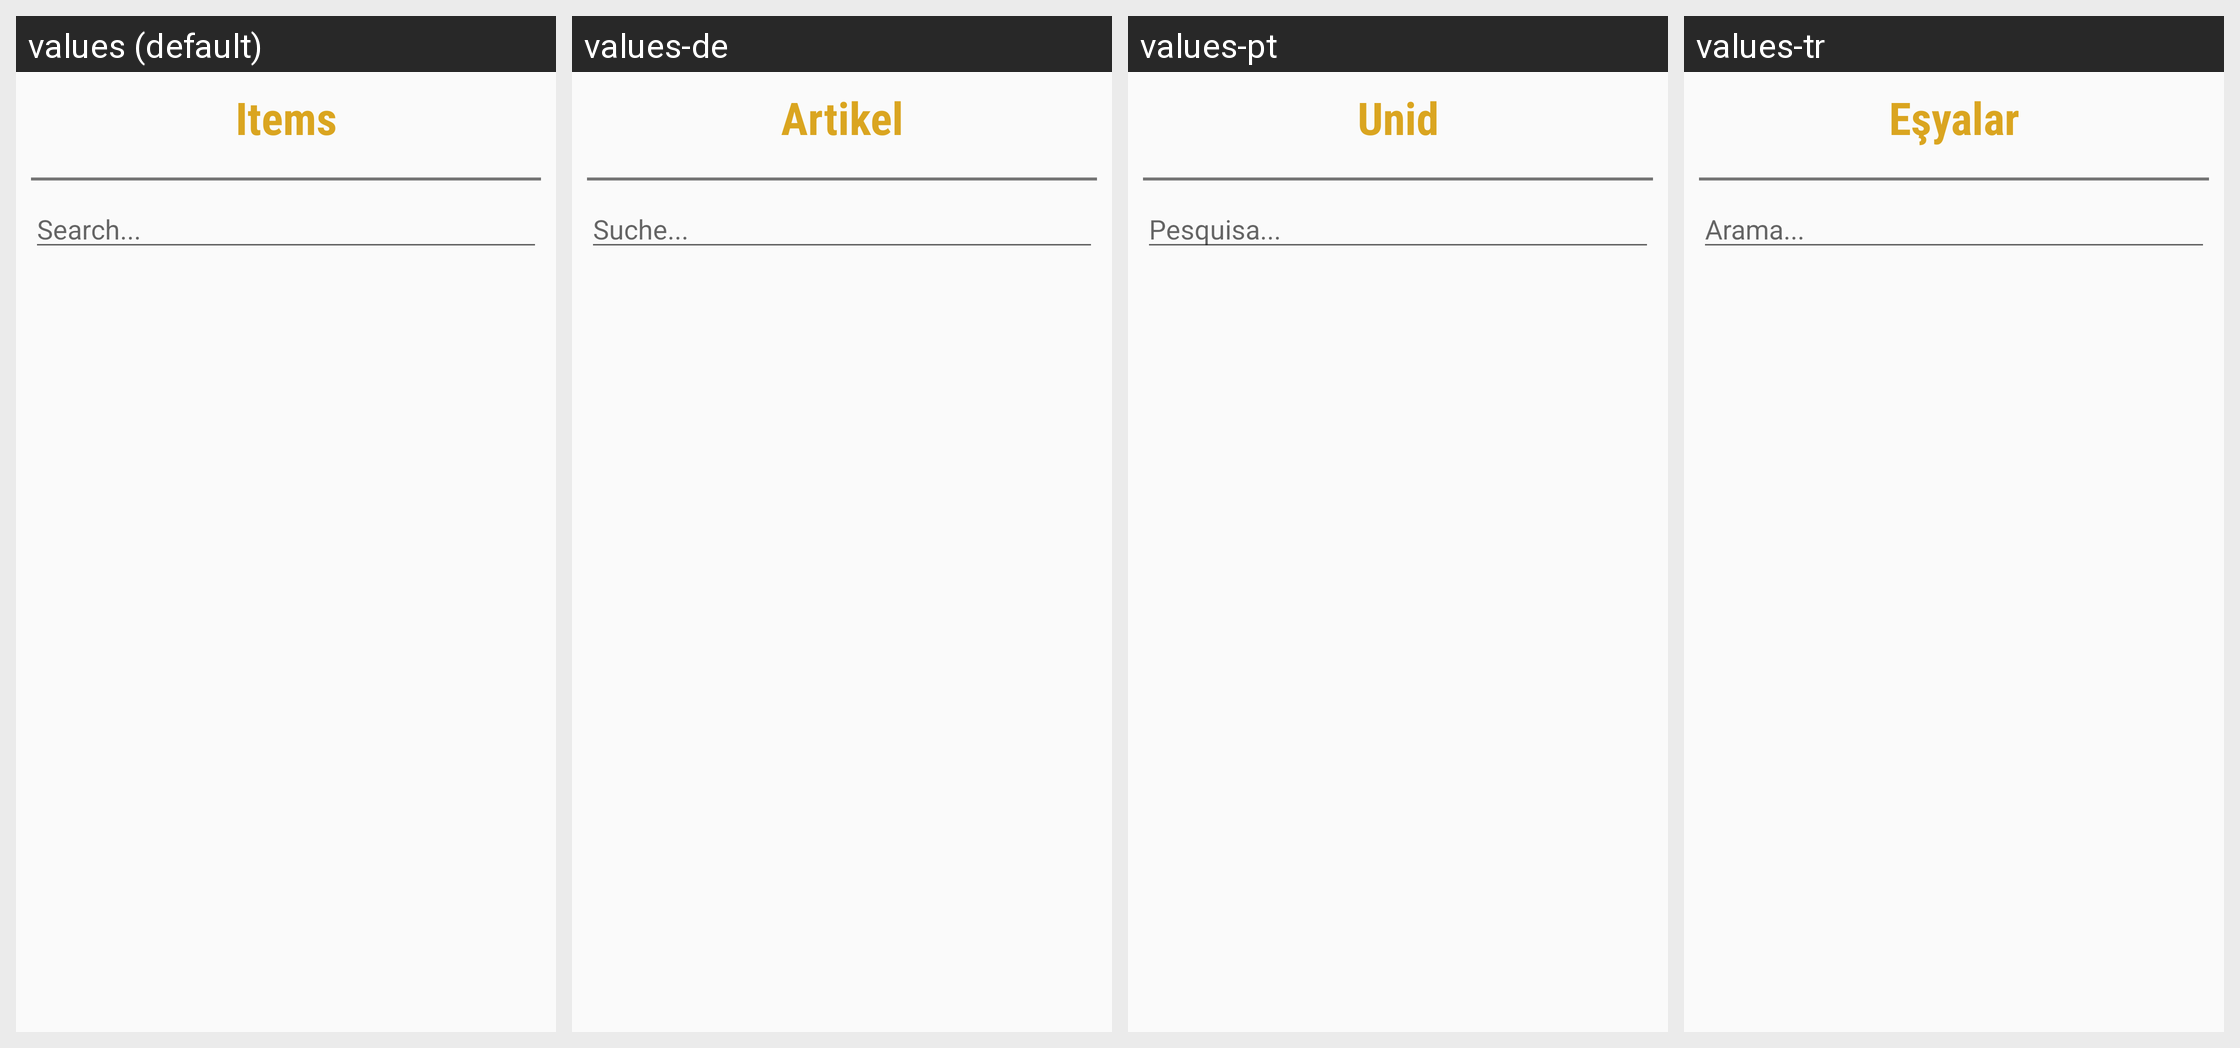

The same Android screen rendered under several of its app's locales, left to right. List the strings drawn on it with the default value and each locale's translation.
Android screen res/layout/fragment_item.xml rendered under 4 locales, left to right: values (default), values-de, values-pt, values-tr. Device: Nexus 5 (rendered at 1080×1920; each locale shown at half size, 540×960, under a caption strip naming it); theme AppTheme.
Other locales in the repository, not shown: values-pl.
Strings drawn on this screen, with the default value and each locale's value (text and hints the layout hard-codes, and strings that could not be matched under every locale, appear in the picture but are not listed):

items
  values: Items
  values-de: Artikel
  values-pt: Unid
  values-tr: Eşyalar

search
  values: Search...
  values-de: Suche...
  values-pt: Pesquisa...
  values-tr: Arama...
